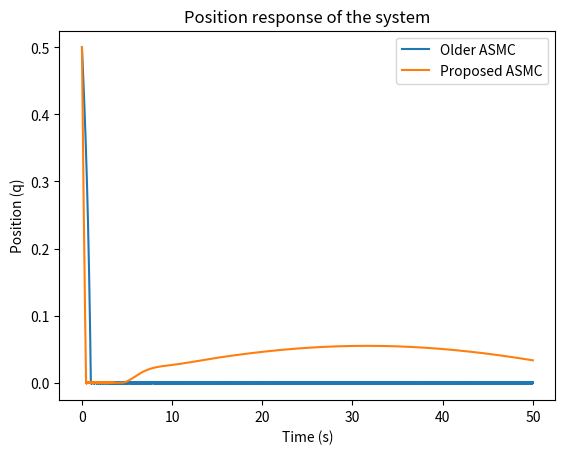
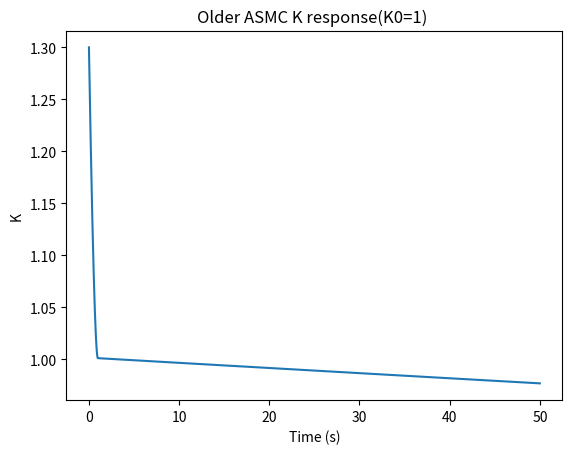
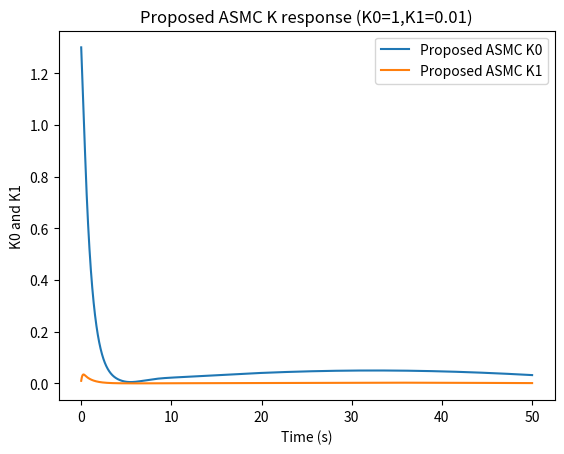

The matplotlib source for these figures, in order:
import numpy as np
import matplotlib.pyplot as plt

############## System dynamics ################
def system_dynamics(q, u, t):
    
    # d = 0.05 * np.sin(0.05 * t)  # disturbance function
    # d = 2.5*q+0.05 * np.sin(0.05 * t)  # disturbance function
    d = 3*q+0.05 * np.sin(0.05 * t)  # disturbance function
    
    return -q + u + d

####### Older Sliding mode control law ################

def sliding_mode_control(q, K):
    s = q
    u = -K * np.sign(s)
    return u

########### Proposed sliding mode control law ################
def Proposed_sliding_mode_control(q, K0,K1):
    global A
    s = q
    rho=K0+K1*abs(q)
    u=  (-A*s)-(rho * np.sign(s))
    return u
######### Older adaptive gain law ################
def adaptive_gain_law(K, s):
    if K >= 0.1:
        K_dot = abs(s) * np.sign(abs(s) - 1)
    else:
        K_dot = 0.1
    return K_dot

######### Proposed adaptive gain law ################
def Proposed_adaptive_gain_law(K0,K1, s,alpha):

    K_dot=np.zeros(2)
    K_dot[0]=abs(s)- alpha[0] * K0
    K_dot[1]=abs(s)*abs(s)- alpha[1] * K1
    return K_dot

############# initial conditions and simulation parameters ################
 
t0, tf = 0,50  # simulation time interval
dt = 0.001      # simulation time step

# Initialize the simulation
t = np.arange(t0, tf, dt)
q_oldmodel = np.zeros_like(t)
q_newmodel = np.zeros_like(t)
K_oldmodel = np.zeros_like(t)
K0_newmodel = np.zeros_like(t)
K1_newmodel = np.zeros_like(t)
q_oldmodel[0] = 0.5  # initial position
q_newmodel[0] = 0.5  # initial position
K_oldmodel[0] = 1.3
K0_newmodel[0] = 1.3
K1_newmodel[0] = 0.01
alpha=[1.1,1.1]
A=2


############# Run the simulation for old model ################
for i in range(1, len(t)):
    # Compute the control input and system dynamics
    u = sliding_mode_control(q_oldmodel[i - 1],K_oldmodel[i-1])
    q_dot = system_dynamics(q_oldmodel[i - 1], u, t[i])  # extract the scalar value
    
    # Update the state variables
    q_oldmodel[i] = q_oldmodel[i - 1] + q_dot * dt
    K_dot = adaptive_gain_law(K_oldmodel[i - 1], q_oldmodel[i - 1])
    K_oldmodel[i] = K_oldmodel[i - 1] + K_dot * dt

############ Run the Simulation for proposed model ################
for i in range(1, len(t)):

    u = Proposed_sliding_mode_control(q_newmodel[i - 1],K0_newmodel[i-1],K1_newmodel[i-1])
    q_dot = system_dynamics(q_newmodel[i - 1], u, t[i])  # extract the scalar value
    
    q_newmodel[i] = q_newmodel[i - 1] + q_dot * dt
    K_dot = Proposed_adaptive_gain_law(K0_newmodel[i - 1],K1_newmodel[i-1], q_newmodel[i - 1],alpha)
    K0_newmodel[i] = K0_newmodel[i - 1] + K_dot[0] * dt
    K1_newmodel[i] = K1_newmodel[i - 1] + K_dot[1] * dt

# Plot the results
plt.figure()
plt.plot(t, q_oldmodel, label='Older ASMC')
plt.plot(t, q_newmodel, label='Proposed ASMC')
plt.xlabel('Time (s)')
plt.ylabel('Position (q)')
# plt.xlim(0,0.1)
# plt.ylim(0, 0.5)
plt.title('Position response of the system')
plt.legend()

plt.figure()
plt.plot(t, K_oldmodel)
# plt.ylim(0, 0.5)
plt.xlabel('Time (s)')
plt.ylabel('K')
plt.title('Older ASMC K response(K0=1) ')

plt.figure()
plt.plot(t, K0_newmodel, label='Proposed ASMC K0')
plt.plot(t, K1_newmodel, label='Proposed ASMC K1')
plt.xlabel('Time (s)')
plt.ylabel('K0 and K1')
plt.title('Proposed ASMC K response (K0=1,K1=0.01)')
plt.legend()

plt.autoscale()
plt.show()
